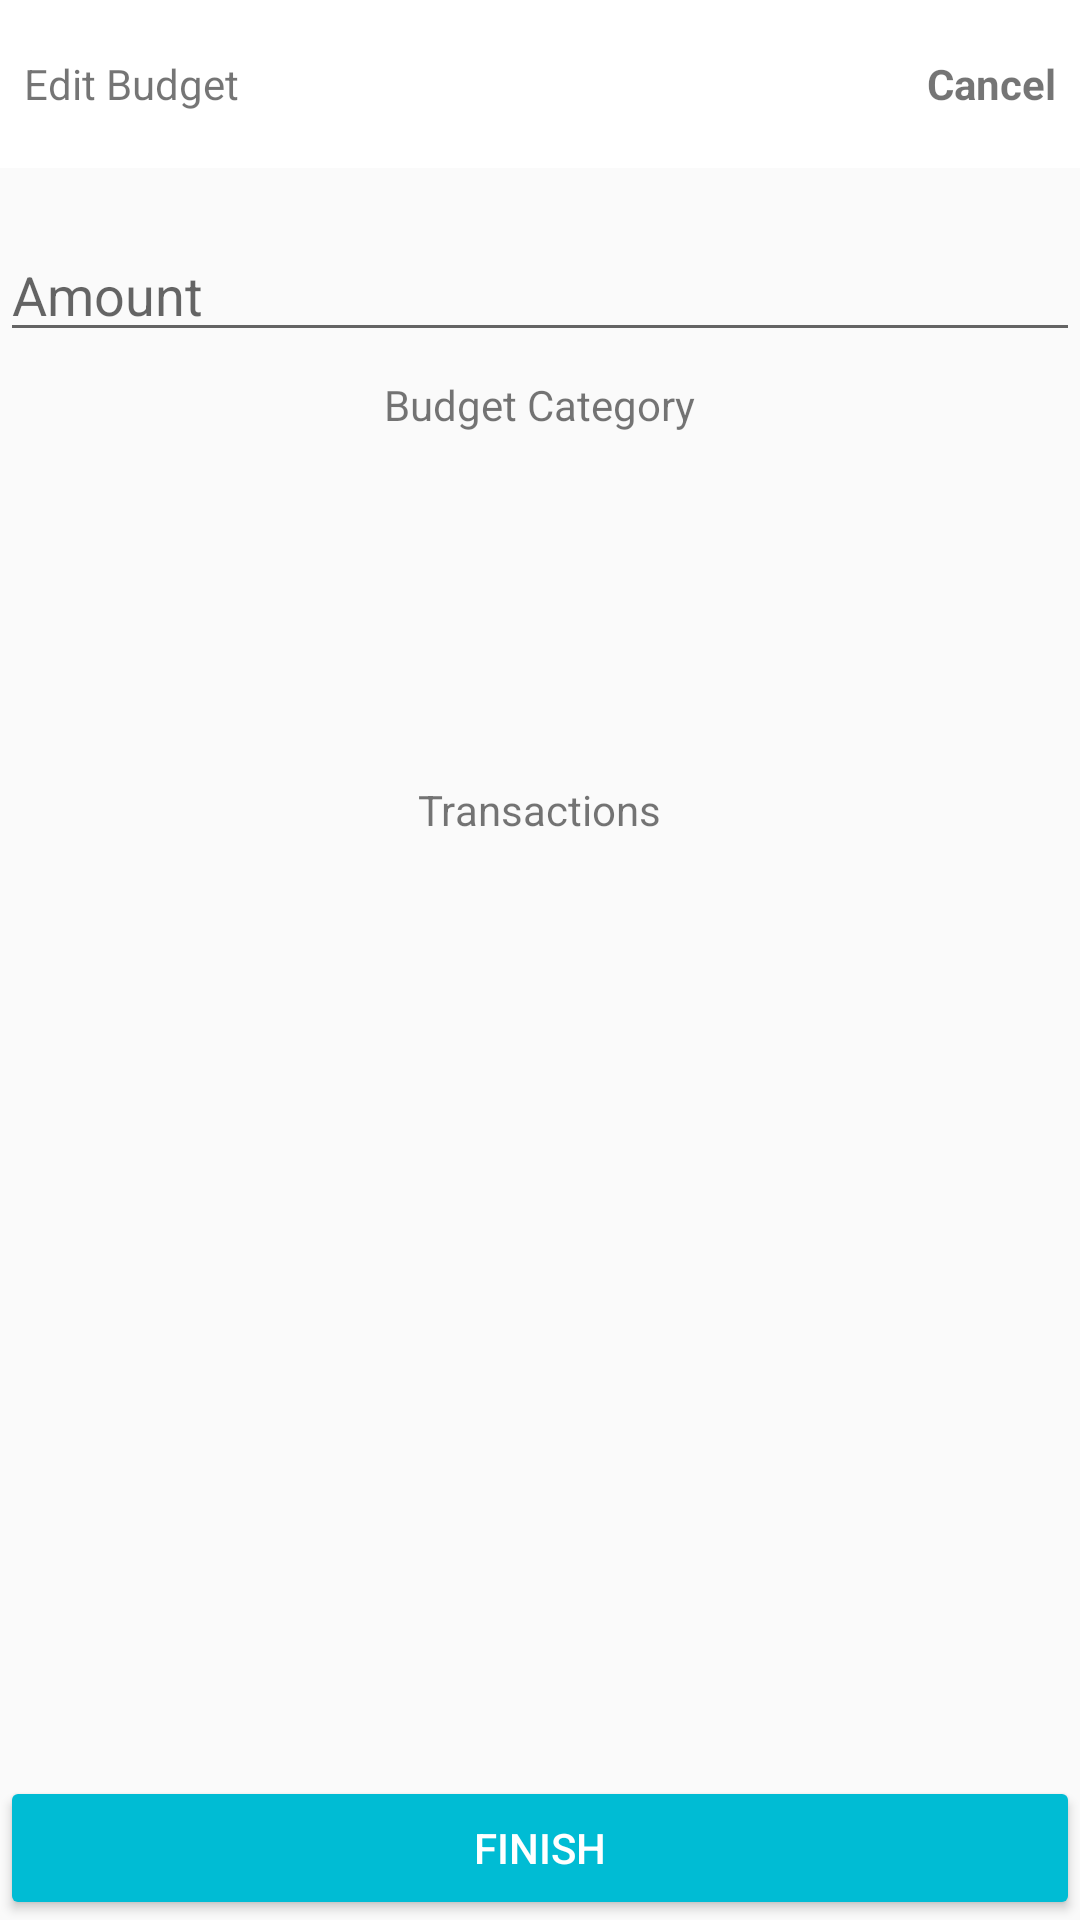

Android layout source for this screen:
<!-- AndroidManifest.xml: application theme AppTheme -->
<!-- res/layout/content_edit_budget.xml -->
<?xml version="1.0" encoding="utf-8"?>
<LinearLayout xmlns:android="http://schemas.android.com/apk/res/android"
    xmlns:tools="http://schemas.android.com/tools"
    android:layout_width="match_parent"
    android:layout_height="match_parent"
    android:orientation="vertical">

    <android.support.design.widget.AppBarLayout
        android:layout_width="match_parent"
        android:layout_height="?actionBarSize"
        android:layout_marginBottom="20dp"
        android:background="@color/white"
        >


        <FrameLayout
            android:layout_width="match_parent"
            android:layout_height="match_parent"
            android:gravity="center_vertical">


            <TextView
                style="@style/TextMed"
                android:layout_width="wrap_content"
                android:layout_height="wrap_content"
                android:layout_gravity="start|center_vertical"
                android:layout_margin="8dp"
                android:text="Edit Budget"
                android:textStyle="normal" />

            <TextView
                android:id="@+id/text_cancel"
                style="@style/TextMed"
                android:layout_width="wrap_content"
                android:layout_height="wrap_content"
                android:layout_gravity="end|center_vertical"
                android:layout_margin="8dp"
                android:text="Cancel"
                android:textStyle="bold" />
        </FrameLayout>


    </android.support.design.widget.AppBarLayout>

    <LinearLayout
        android:layout_width="match_parent"
        android:layout_height="wrap_content"
        android:orientation="horizontal">

        <EditText
            android:id="@+id/edit_text_budget_amount"
            android:layout_width="match_parent"
            android:layout_height="match_parent"
            android:hint="Amount"
            android:inputType="numberDecimal" />

    </LinearLayout>


    <TextView
        style="@style/TextMed"
        android:layout_width="wrap_content"
        android:layout_height="wrap_content"
        android:layout_gravity="center_horizontal"
        android:layout_margin="8dp"
        android:text="Budget Category" />

    <android.support.v7.widget.RecyclerView
        android:id="@+id/recycler_category"
        android:layout_width="match_parent"
        android:layout_height="100dp" />

    <TextView
        style="@style/TextMed"
        android:layout_width="wrap_content"
        android:layout_height="wrap_content"
        android:layout_gravity="center_horizontal"
        android:layout_margin="8dp"
        android:text="Transactions" />


    <android.support.v7.widget.RecyclerView
        android:id="@+id/recycler_transactions"
        android:layout_width="match_parent"
        android:layout_height="match_parent"
        android:layout_weight="1"
        tools:listitem="@layout/item_transaction" />


    <Button
        android:id="@+id/btn_finish"
        android:layout_width="match_parent"
        android:layout_height="wrap_content"
        android:backgroundTint="@color/colorAccent"
        android:text="finish"
        android:textColor="@color/white" />


</LinearLayout>
<!-- res/layout/item_transaction.xml (included above) -->
<?xml version="1.0" encoding="utf-8"?>
<android.support.constraint.ConstraintLayout xmlns:android="http://schemas.android.com/apk/res/android"
    xmlns:app="http://schemas.android.com/apk/res-auto"
    xmlns:tools="http://schemas.android.com/tools"
    android:layout_width="match_parent"
    android:layout_height="40dp"
    android:layout_marginBottom="8dp"
    android:gravity="center_vertical"
    android:orientation="horizontal">


    <ImageView
        android:id="@+id/ic_circle"
        android:layout_width="10dp"
        android:layout_height="match_parent"
        android:layout_margin="@dimen/content_margin_small"
        android:layout_marginStart="8dp"
        android:layout_marginTop="8dp"
        android:alpha="0.8"
        android:src="@drawable/drawable_circle_black"
        app:layout_constraintBottom_toBottomOf="parent"
        app:layout_constraintStart_toStartOf="parent"
        app:layout_constraintTop_toTopOf="parent"
        app:layout_constraintVertical_bias="0.0" />


    <TextView
        android:id="@+id/text_quantity"
        style="@style/TextSmall"
        android:layout_width="wrap_content"
        android:layout_height="wrap_content"
        android:layout_marginBottom="8dp"
        android:layout_marginStart="24dp"
        android:layout_marginTop="8dp"
        app:layout_constraintBottom_toBottomOf="parent"
        app:layout_constraintStart_toEndOf="@+id/ic_circle"
        app:layout_constraintTop_toTopOf="parent"
        app:layout_constraintVertical_bias="0.666"
        tools:text="1" />


    <TextView
        android:id="@+id/text_name"
        style="@style/TextSmall"
        android:layout_width="wrap_content"
        android:layout_height="wrap_content"
        android:layout_marginBottom="8dp"
        android:layout_marginStart="8dp"
        android:layout_marginTop="8dp"
        app:layout_constraintBottom_toBottomOf="parent"
        app:layout_constraintStart_toEndOf="@+id/text_quantity"
        app:layout_constraintTop_toTopOf="parent"
        app:layout_constraintVertical_bias="0.666"
        tools:text="Books" />


    <TextView
        android:id="@+id/text_date"
        style="@style/TextSmall"
        android:layout_width="wrap_content"
        android:layout_height="wrap_content"
        android:layout_marginBottom="8dp"
        android:layout_marginEnd="8dp"
        android:layout_marginStart="8dp"
        android:layout_marginTop="8dp"
        app:layout_constraintBottom_toBottomOf="parent"
        app:layout_constraintEnd_toStartOf="@+id/ic_delete"
        app:layout_constraintHorizontal_bias="0.857"
        app:layout_constraintStart_toEndOf="@+id/text_name"
        app:layout_constraintTop_toTopOf="parent"
        app:layout_constraintVertical_bias="0.666"
        tools:text="yesterday" />


    <ImageView
        android:id="@+id/ic_delete"
        android:layout_width="wrap_content"
        android:layout_height="match_parent"
        android:layout_margin="8dp"
        android:adjustViewBounds="true"
        android:background="@drawable/drawable_circle_gray"
        android:padding="6dp"
        android:src="@drawable/ic_delete_black_24dp"
        android:tint="@color/white"
        android:visibility="visible"
        app:layout_constraintBottom_toBottomOf="parent"
        app:layout_constraintEnd_toEndOf="parent"
        app:layout_constraintTop_toTopOf="parent" />

</android.support.constraint.ConstraintLayout>
<!-- resources referenced by this layout -->
<resources>
  <color name="colorAccent">#00BCD4</color>
  <dimen name="content_margin_small">5dp</dimen>
  <!-- drawable drawable_circle_black (drawable) -->
  <?xml version="1.0" encoding="utf-8"?>
  <shape xmlns:android="http://schemas.android.com/apk/res/android"
      android:shape="oval">
  
  
      <size
          android:width="100dp"
          android:height="100dp" />
  
      <solid android:color="@color/colorPrimary" />
  
  
  </shape>
  <!-- drawable drawable_circle_gray (drawable) -->
  <?xml version="1.0" encoding="utf-8"?>
  <shape xmlns:android="http://schemas.android.com/apk/res/android"
      android:shape="oval">
  
  
      <size
          android:width="24dp"
          android:height="24dp" />
  
      <solid android:color="@color/DarkGray" />
  
  
  </shape>
  <style name="AppTheme" parent="Theme.AppCompat.Light.DarkActionBar">
          
          <item name="colorPrimary">@color/colorPrimary</item>
          <item name="colorPrimaryDark">@color/colorPrimaryDark</item>
          <item name="colorAccent">@color/colorAccent</item>
      </style>
  <color name="colorPrimary">#009688</color>
  <color name="colorPrimaryDark">#00796B</color>
  <!-- not gathered from this repository: default colours our renderer supplied (Android Studio template values) -->
  <color name="white">#FFFFFFFF</color>
</resources>
